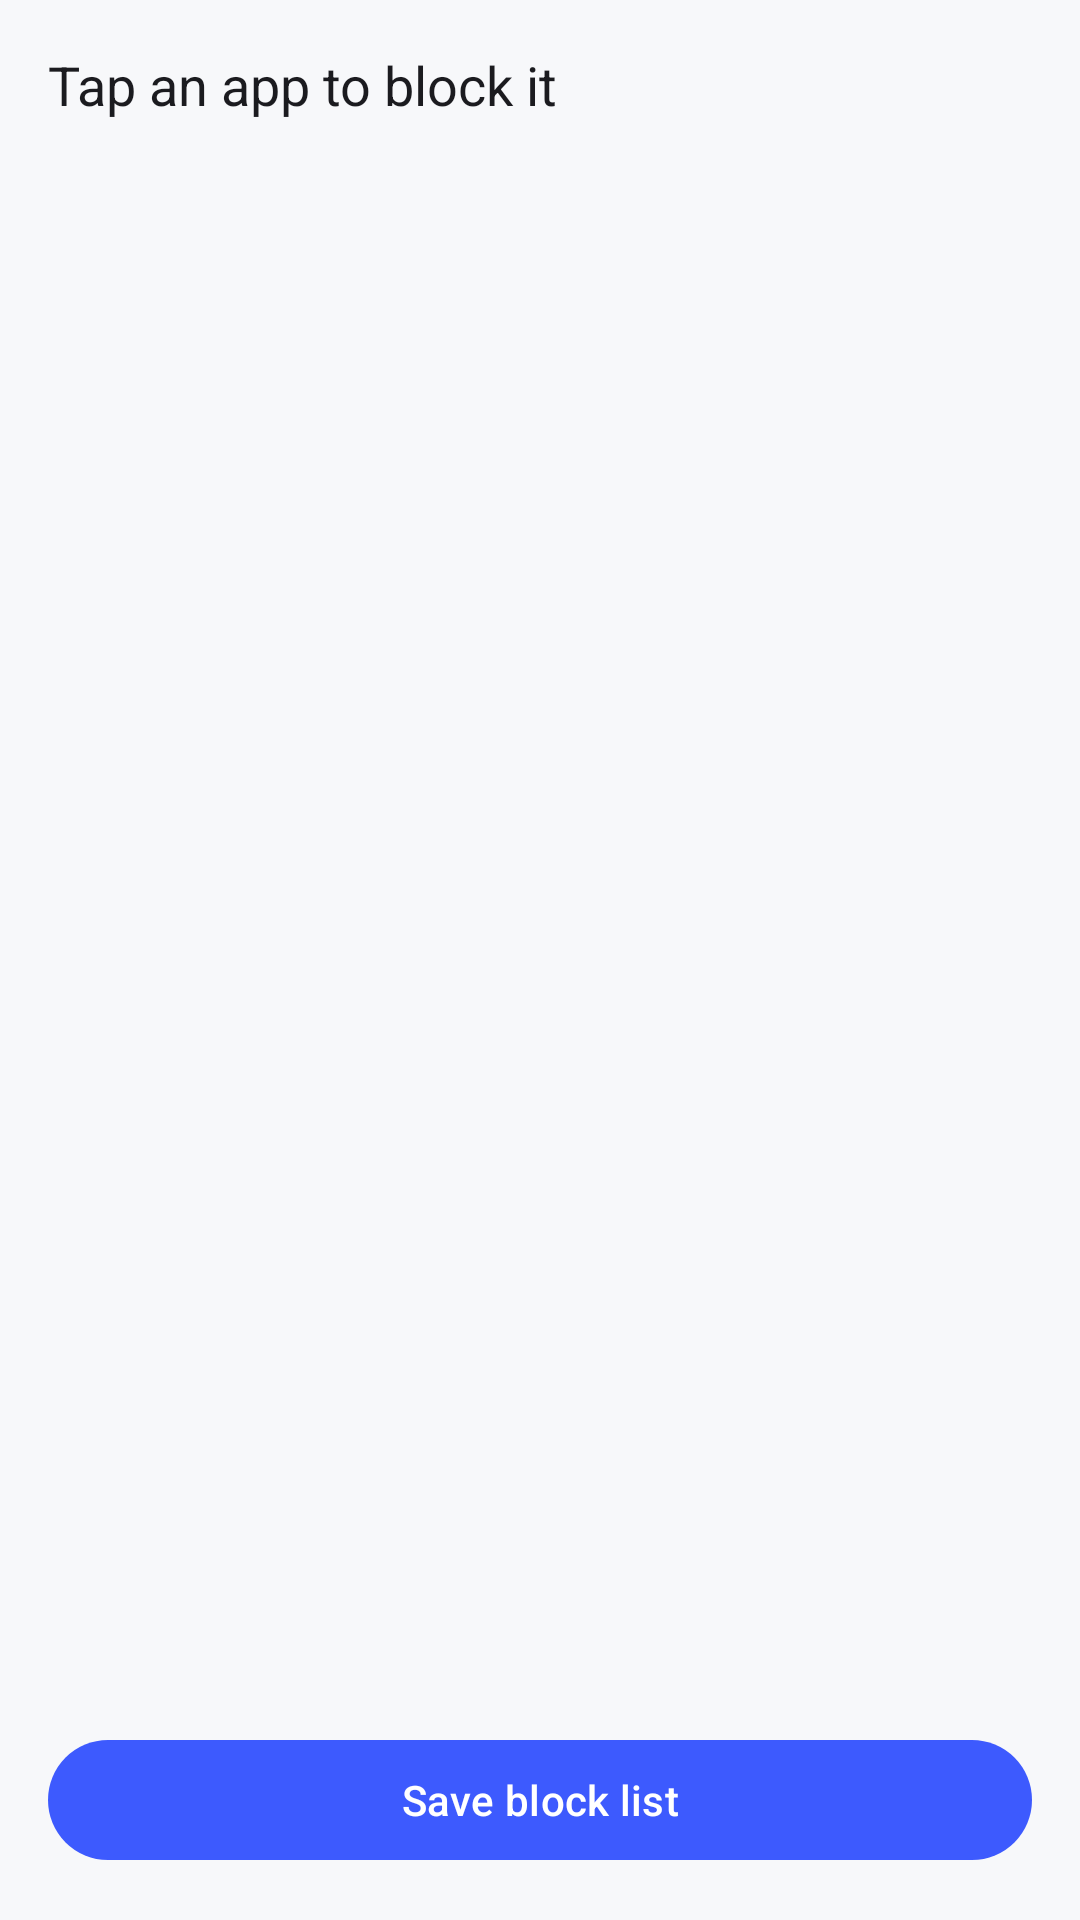

Produce the Android XML layout that renders to this screen, including the resource entries it uses.
<!-- AndroidManifest.xml: application theme Theme.FocusGuard -->
<!-- res/layout/activity_app_selection.xml -->
<?xml version="1.0" encoding="utf-8"?>
<LinearLayout xmlns:android="http://schemas.android.com/apk/res/android"
    android:layout_width="match_parent"
    android:layout_height="match_parent"
    android:orientation="vertical"
    android:background="@color/bg">

    <TextView
        android:layout_width="match_parent"
        android:layout_height="wrap_content"
        android:text="Tap an app to block it"
        android:textColor="@color/text"
        android:textSize="18sp"
        android:padding="16dp" />

    <androidx.recyclerview.widget.RecyclerView
        android:id="@+id/recycler"
        android:layout_width="match_parent"
        android:layout_height="0dp"
        android:layout_weight="1" />

    <com.google.android.material.button.MaterialButton
        android:id="@+id/btnSave"
        android:layout_width="match_parent"
        android:layout_height="wrap_content"
        android:layout_margin="16dp"
        android:text="Save block list" />

</LinearLayout>
<!-- resources referenced by this layout -->
<resources>
  <color name="bg">#FFF7F8FA</color>
  <color name="text">#FF1B1B1F</color>
  <style name="Theme.FocusGuard" parent="Theme.Material3.DayNight.NoActionBar">
          <item name="colorPrimary">@color/primary</item>
          <item name="colorOnPrimary">@color/white</item>
      </style>
  <color name="primary">#3D5AFE</color>
  <color name="white">#FFFFFFFF</color>
</resources>
